Run: headless pygame with SDL's dummy video driver; simulated clock (each Clock.tick advances the game by its frame time, no real sleeping); random seed 0; keys injected as events and as key.get_pressed() state; mouse plan: one left click at the window centre at the start of phase 2, then a move to the lower-right quarter at the start of phase 3.
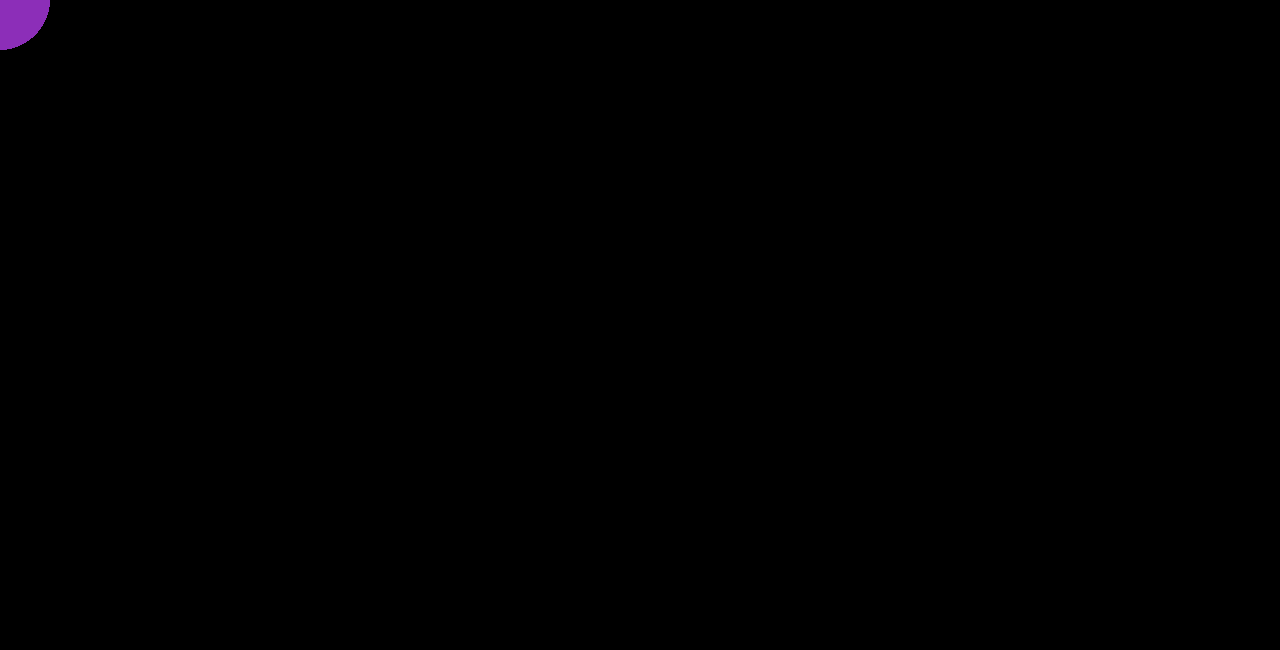
Frame 1 of 4 · flips 1–60 · no input
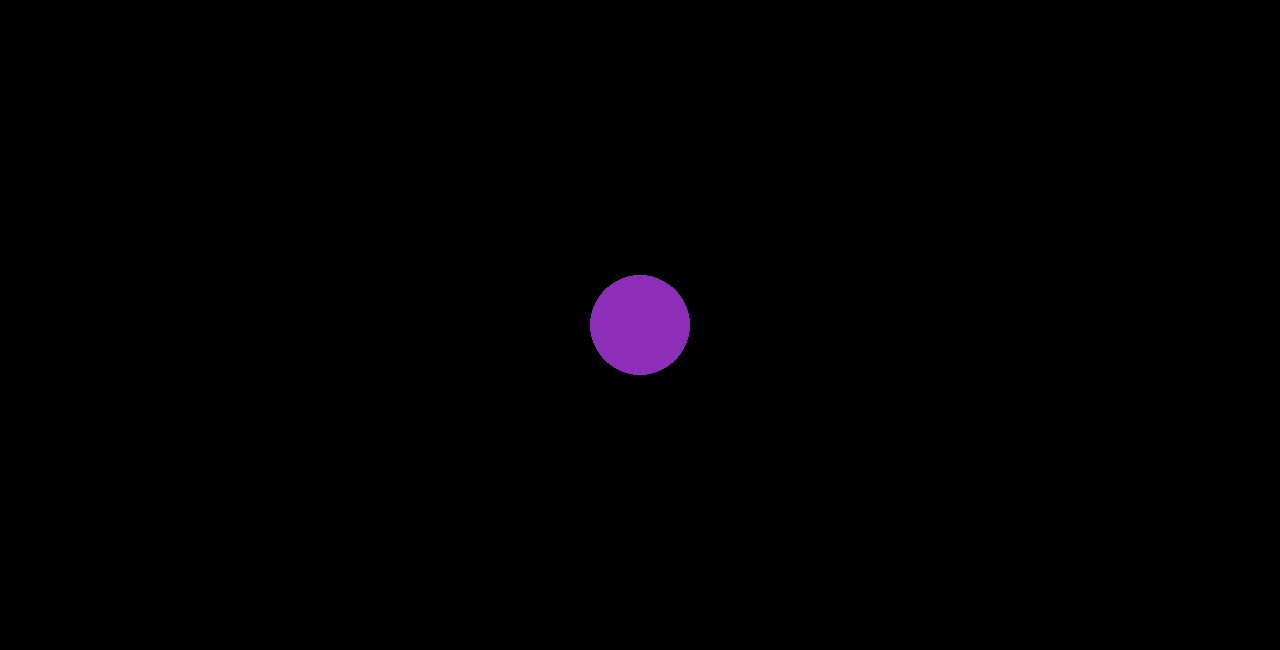
Frame 2 of 4 · flips 61–180 · clicked the window centre · tapped SPACE, RETURN · held RIGHT (→), D
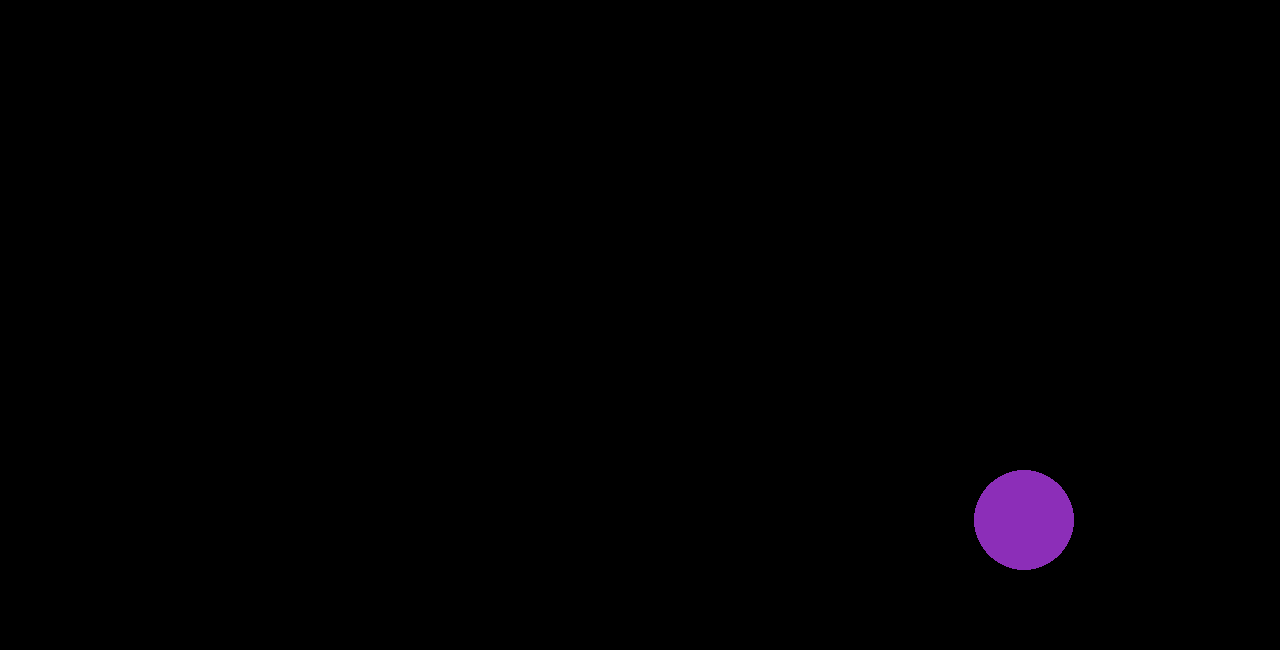
Frame 3 of 4 · flips 181–300 · moved the mouse to the lower-right quarter · held DOWN (↓), S
Frame 4 of 4 · flips 301–420 · held LEFT (←), A, UP (↑), W · screen unchanged from frame 3, image omitted

The pygame program that drew these frames:

import pygame
pygame.init()

WIDTH = 1280
HEIGHT = 650
win = pygame.display.set_mode((WIDTH,HEIGHT))

pygame.display.set_caption("First Game")
pygame.font.init()
myfont = pygame.font.SysFont('Comic Sans MS', 30)
clock = pygame.time.Clock()

class Player:
    def __init__(self,x,y,color,r):
        self.centerx = x
        self.centery = y
        self.color = color
        self.radius= r
    def draw(self,win):
        pygame.draw.circle(win,self.color,(self.centerx,self.centery),self.radius)
    def update(self,win):
        self.draw(win)



player = Player(WIDTH//2,HEIGHT//2,(140, 46, 184),50)

def redrawwindow(mousexy):
    win.fill((0,0,0))
    player.centerx,player.centery = mousexy   
    player.update(win)
    pygame.display.flip()

run=True

while run:
    #pygame.time.delay(3)
    #clock.tick(90) 
    
    for event in pygame.event.get():
        if event.type == pygame.QUIT:
            run = False
    mousexy = pygame.mouse.get_pos()
    
    relxy = pygame.mouse.get_rel()

    redrawwindow(mousexy)
pygame.quit()
